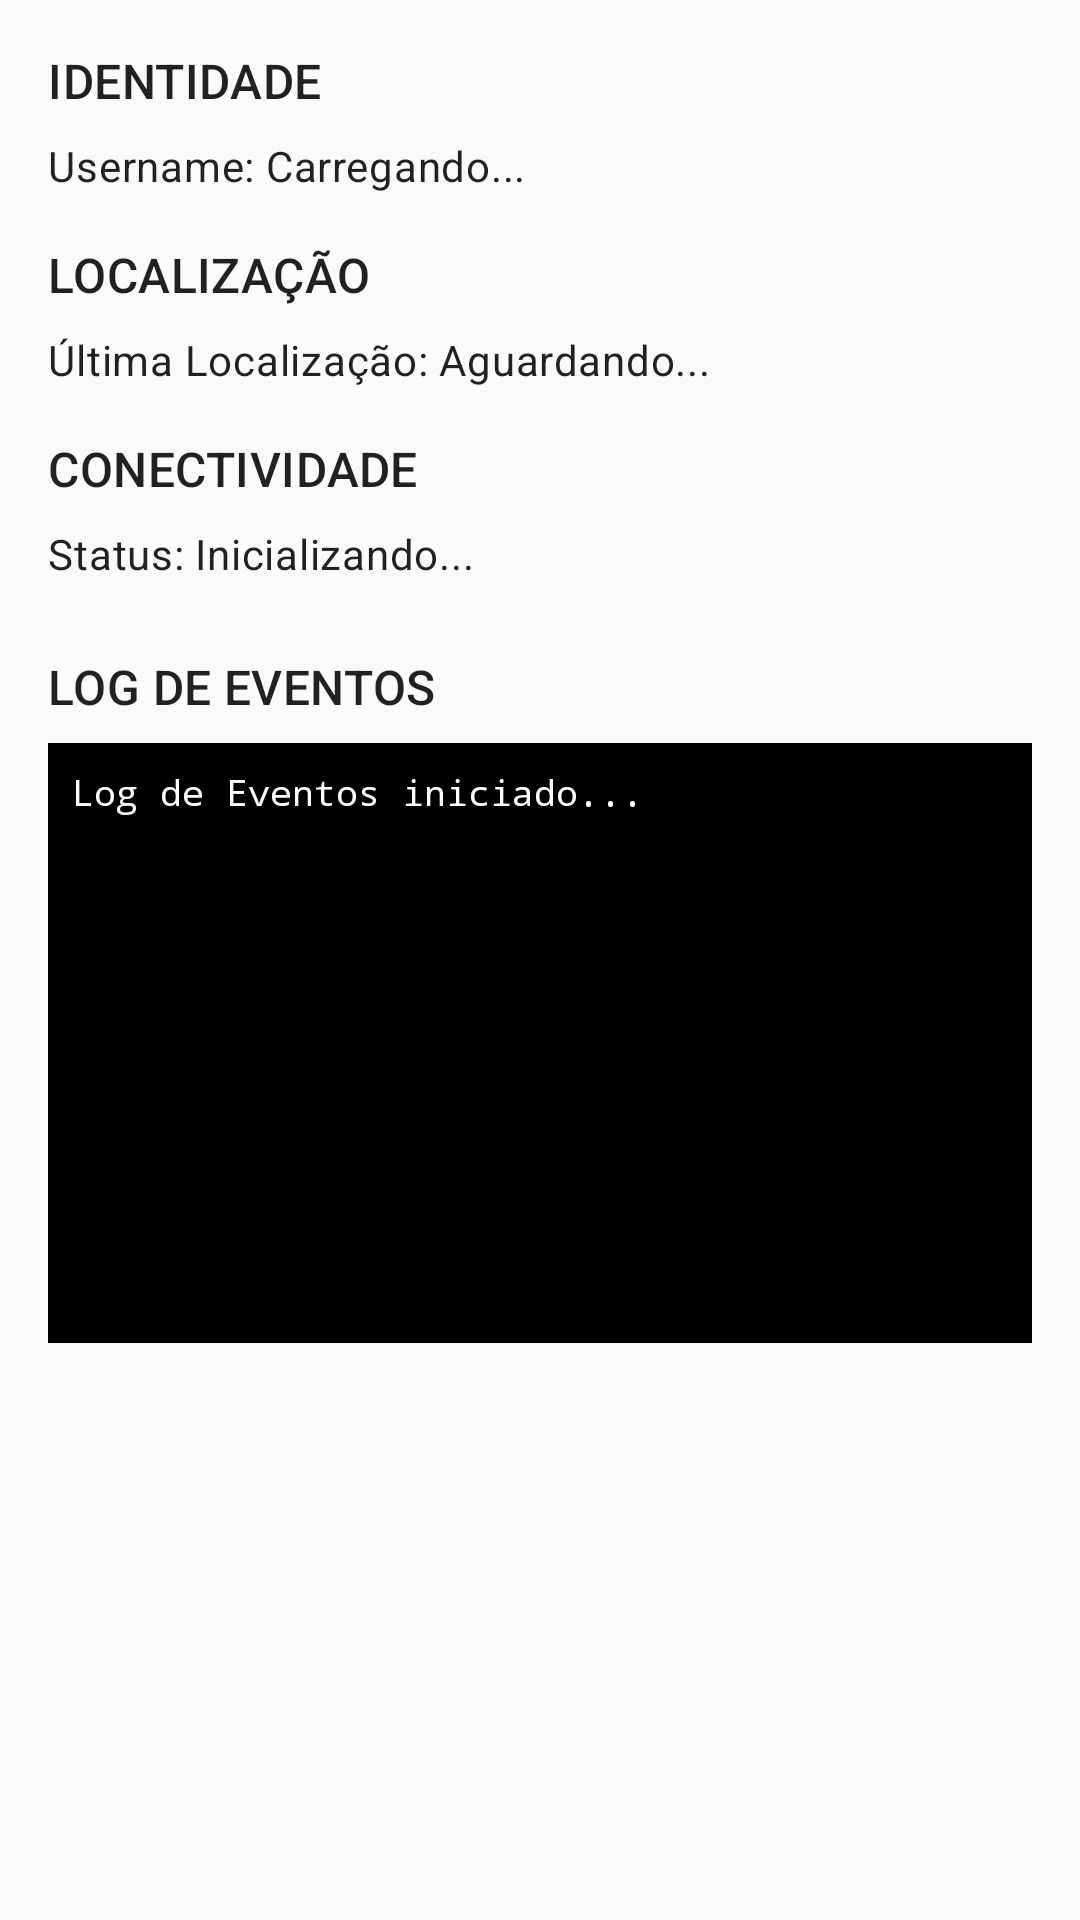

Write the Android layout XML for this screen, with the resource values it uses.
<!-- AndroidManifest.xml: application theme Theme.MeshWaveCore -->
<!-- res/layout/fragment_dashboard.xml -->
<?xml version="1.0" encoding="utf-8"?>
<ScrollView xmlns:android="http://schemas.android.com/apk/res/android"
    android:layout_width="match_parent"
    android:layout_height="match_parent"
    android:padding="16dp">

    <LinearLayout
        android:layout_width="match_parent"
        android:layout_height="wrap_content"
        android:orientation="vertical">

        
        <TextView
            style="@style/TextAppearance.Material3.TitleMedium"
            android:layout_width="match_parent"
            android:layout_height="wrap_content"
            android:layout_marginBottom="8dp"
            android:text="IDENTIDADE" />

        <TextView
            android:id="@+id/text_username"
            style="@style/TextAppearance.Material3.BodyMedium"
            android:layout_width="match_parent"
            android:layout_height="wrap_content"
            android:layout_marginBottom="16dp"
            android:text="Username: Carregando..." />

        
        <TextView
            style="@style/TextAppearance.Material3.TitleMedium"
            android:layout_width="match_parent"
            android:layout_height="wrap_content"
            android:layout_marginBottom="8dp"
            android:text="LOCALIZAÇÃO" />

        <TextView
            android:id="@+id/text_current_location"
            style="@style/TextAppearance.Material3.BodyMedium"
            android:layout_width="match_parent"
            android:layout_height="wrap_content"
            android:layout_marginBottom="16dp"
            android:text="Última Localização: Aguardando..." />

        
        <TextView
            style="@style/TextAppearance.Material3.TitleMedium"
            android:layout_width="match_parent"
            android:layout_height="wrap_content"
            android:layout_marginBottom="8dp"
            android:text="CONECTIVIDADE" />

        <TextView
            android:id="@+id/text_wifi_status"
            style="@style/TextAppearance.Material3.BodyMedium"
            android:layout_width="match_parent"
            android:layout_height="wrap_content"
            android:layout_marginBottom="8dp"
            android:text="Status: Inicializando..." />

        
        <TextView
            style="@style/TextAppearance.Material3.TitleMedium"
            android:layout_width="match_parent"
            android:layout_height="wrap_content"
            android:layout_marginTop="16dp"
            android:layout_marginBottom="8dp"
            android:text="LOG DE EVENTOS" />

        <TextView
            android:id="@+id/text_log"
            android:layout_width="match_parent"
            android:layout_height="200dp"
            android:background="@android:color/black"
            android:fontFamily="monospace"
            android:padding="8dp"
            android:scrollbars="vertical"
            android:text="Log de Eventos iniciado..."
            android:textColor="@android:color/white"
            android:textSize="12sp" />

    </LinearLayout>
</ScrollView>
<!-- resources referenced by this layout -->
<resources>
  <style name="Theme.MeshWaveCore" parent="Base.Theme.MeshWaveCore" />
  <style name="Base.Theme.MeshWaveCore" parent="Theme.AppCompat.DayNight.DarkActionBar">
          
          
          
      </style>
</resources>
